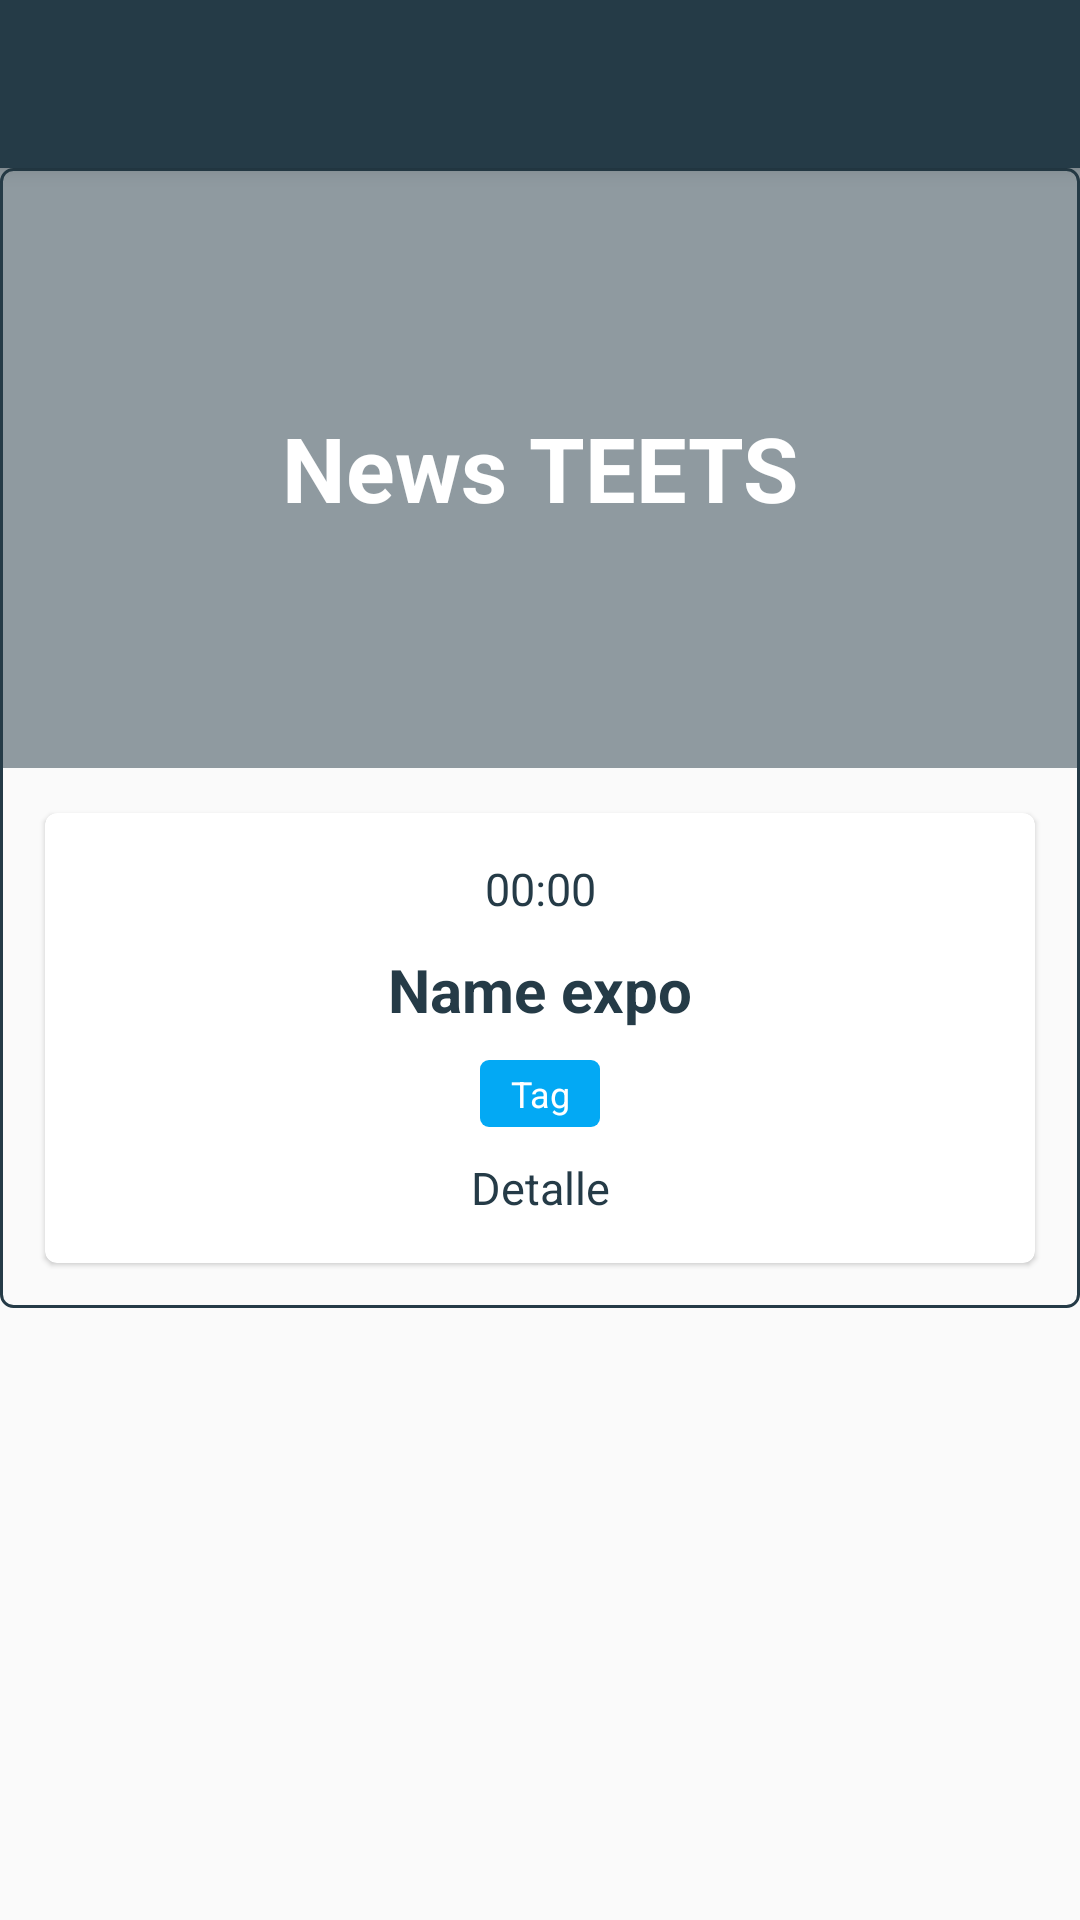

This screen was rendered from an Android layout file. Write that file and the resources it references.
<!-- AndroidManifest.xml: application theme Theme.MyApplication -->
<!-- res/layout/fragment_schedule_detail_dialog.xml -->
<?xml version="1.0" encoding="utf-8"?>
<androidx.coordinatorlayout.widget.CoordinatorLayout android:layout_width="match_parent"
    android:layout_height="match_parent"
    xmlns:android="http://schemas.android.com/apk/res/android"
    xmlns:app="http://schemas.android.com/apk/res-auto">

    <com.google.android.material.appbar.AppBarLayout
        android:layout_width="match_parent"
        android:layout_height="wrap_content">
        <Toolbar
            android:id="@+id/toolbarConference"
            android:layout_width="match_parent"
            android:layout_height="wrap_content"
            android:contentInsetStart="0dp"
            />
    </com.google.android.material.appbar.AppBarLayout>

    <FrameLayout
        android:layout_width="match_parent"
        android:layout_height="match_parent"
        app:layout_behavior="com.google.android.material.appbar.AppBarLayout$ScrollingViewBehavior"
        >
        <ScrollView
            android:layout_width="match_parent"
            android:layout_height="match_parent">
            <LinearLayout
                android:layout_width="match_parent"
                android:layout_height="match_parent"
                android:orientation="vertical"
                android:background="@drawable/shape_paragraph"
                >
                <RelativeLayout
                    android:layout_width="match_parent"
                    android:layout_height="200dp">
                    <ImageView
                        android:id="@+id/ivItemDetailImage"
                        android:layout_width="match_parent"
                        android:layout_height="wrap_content"
                        android:src="@drawable/platzi_conf_2"
                        android:scaleType="centerCrop"
                        />
                    <View
                        android:layout_width="match_parent"
                        android:layout_height="match_parent"
                        android:background="@color/colorPrimary"
                        android:alpha="0.5"
                        />

                    <TextView
                        android:id="@+id/tvItemDetailConferenceTitle"
                        android:layout_width="match_parent"
                        android:layout_height="wrap_content"
                        android:text="News TEETS"
                        android:textSize="@dimen/size_item_detail_schedule_title"
                        android:textColor="@color/white"
                        android:textStyle="bold"
                        android:gravity="center_horizontal"
                        android:layout_centerInParent="true"
                        />
                </RelativeLayout>

                <androidx.cardview.widget.CardView
                    android:layout_width="match_parent"
                    android:layout_height="wrap_content"
                    app:cardCornerRadius="4dp"
                    app:cardElevation="1dp"
                    android:layout_margin="15dp"

                    android:background="@drawable/shape_paragraph"

                    >
                    <LinearLayout
                        android:layout_width="match_parent"
                        android:layout_height="wrap_content"
                        android:orientation="vertical"
                        android:gravity="center"
                        android:padding="10dp"
                        >

                        <TextView
                            android:id="@+id/tvItemDetailConferenceHour"
                            android:layout_width="match_parent"
                            android:layout_height="wrap_content"
                            android:text="00:00"
                            android:textSize="15sp"
                            android:textColor="@color/colorPrimary"
                            android:gravity="center_horizontal"
                            android:layout_margin="5dp"
                            />
                        <TextView
                            android:id="@+id/tvItemDetailConferenceSpeaker"
                            android:layout_width="match_parent"
                            android:layout_height="wrap_content"
                            android:text="Name expo"
                            android:textSize="20sp"
                            android:textColor="@color/colorPrimary"
                            android:gravity="center_horizontal"
                            android:textStyle="bold"
                            android:layout_margin="5dp"
                            />
                        <TextView
                            android:id="@+id/tvItemDetailConferenceTag"
                            android:layout_width="wrap_content"
                            android:layout_height="wrap_content"
                            android:text="Tag"
                            android:background="@drawable/shape_topic"
                            android:textSize="12sp"
                            android:textColor="@color/white"
                            android:gravity="center_horizontal"
                            android:layout_margin="5dp"
                            />
                        <TextView
                            android:id="@+id/tvItemDetailConferenceDescription"
                            android:layout_width="match_parent"
                            android:layout_height="wrap_content"
                            android:text="Detalle"
                            android:textSize="15sp"
                            android:textColor="@color/colorPrimary"
                            android:gravity="center_horizontal"
                            android:layout_margin="5dp"
                            />
                    </LinearLayout>

                </androidx.cardview.widget.CardView>
            </LinearLayout>
        </ScrollView>
    </FrameLayout>




</androidx.coordinatorlayout.widget.CoordinatorLayout>
<!-- resources referenced by this layout -->
<resources>
  <color name="colorPrimary">#253b47</color>
  <color name="white">#fff</color>
  <dimen name="size_item_detail_schedule_title">30sp</dimen>
  <!-- drawable shape_paragraph (drawable) -->
  <?xml version="1.0" encoding="utf-8"?>
  <shape xmlns:android="http://schemas.android.com/apk/res/android">
      <corners
          android:radius="4dp"
          />
  
      <stroke
          android:color="@color/colorPrimary"
          android:width="1dp"
          />
  
  </shape>
  <!-- drawable shape_topic (drawable) -->
  <?xml version="1.0" encoding="utf-8"?>
  <shape xmlns:android="http://schemas.android.com/apk/res/android">
      <solid
          android:color="#03a9f4"
          />
  
      <corners
          android:radius="3dp"
          />
      <padding
          android:right="10dp"
          android:left="10dp"
          android:top="3dp"
          android:bottom="3dp"
          />
  </shape>
  <style name="Theme.MyApplication" parent="Theme.AppCompat.Light.NoActionBar">
  
          <item name="colorPrimary">@color/colorPrimary</item>
          <item name="colorPrimaryDark">@color/colorPrimaryDark</item>
          <item name="colorAccent">@color/colorAccent</item>
          <item name="android:windowFullscreen">false</item>
          <item name="android:windowNoTitle">true</item>
  
      </style>
  <color name="colorPrimaryDark">#1e303a</color>
  <color name="colorAccent">#93ca3d</color>
</resources>
